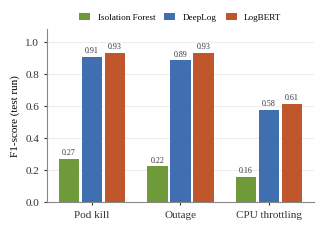

The matplotlib source for this figure: (Note: this script raises an exception after producing the figure.)
import matplotlib; matplotlib.use("Agg")
import matplotlib.pyplot as plt, numpy as np
plt.rcParams.update({"font.family":"Liberation Serif","pdf.fonttype":42,"font.size":8})
faults=["Pod kill","Outage","CPU throttling"]
data={"Isolation Forest":[0.269,0.224,0.161],"DeepLog":[0.905,0.885,0.577],"LogBERT":[0.930,0.934,0.612]}
cols={"Isolation Forest":"#6f9a3a","DeepLog":"#3f6fb0","LogBERT":"#c0562b"}
x=np.arange(3); w=0.26
fig,ax=plt.subplots(figsize=(3.45,2.25))
for i,(k,v) in enumerate(data.items()):
    b=ax.bar(x+(i-1)*w, v, w-0.03, color=cols[k], label=k, zorder=3)
    for xi,vi in zip(x+(i-1)*w, v):
        ax.text(xi, vi+0.015, f"{vi:.2f}", ha="center", va="bottom", fontsize=5.8, color="#30343a")
ax.set_xticks(x); ax.set_xticklabels(faults)
ax.set_ylim(0,1.08); ax.set_ylabel("F1-score (test run)")
ax.yaxis.grid(True, lw=0.4, color="#dddddd", zorder=0); ax.set_axisbelow(True)
for s in ["top","right"]: ax.spines[s].set_visible(False)
ax.spines["left"].set_color("#888888"); ax.spines["bottom"].set_color("#888888")
ax.tick_params(colors="#30343a", length=2)
ax.legend(ncol=3, frameon=False, fontsize=6.6, loc="upper center", bbox_to_anchor=(0.5,1.14), handlelength=1.2, columnspacing=1.0)
fig.savefig("ieee/fig5_f1_per_fault.pdf", bbox_inches="tight", pad_inches=0.03)
fig.savefig("figs/fig5_f1_per_fault.png", dpi=300, bbox_inches="tight", pad_inches=0.03)
